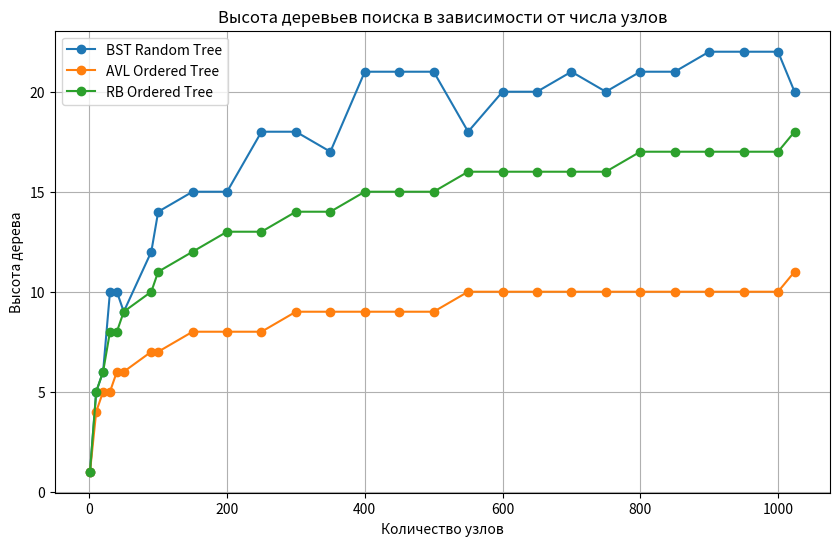

Reproduce this figure in Python.
import random
import math
import matplotlib.pyplot as plt
class Node:
    def __init__(self, key):
        self.key = key
        self.left = None
        self.right = None

class BinarySearchTree:
    def __init__(self):
        self.root = None

    def insert(self, key):
        self.root = self._insert(self.root, key)

    def _insert(self, node, key):
        if node is None:
            return Node(key)
        if key < node.key:
            node.left = self._insert(node.left, key)
        else:
            node.right = self._insert(node.right, key)
        return node

    def search(self, key):
        return self._search(self.root, key)

    def _search(self, node, key):
        if node is None or node.key == key:
            return node
        if key < node.key:
            return self._search(node.left, key)
        return self._search(node.right, key)

    def delete(self, key):
        self.root = self._delete(self.root, key)

    def _delete(self, node, key):
        if node is None:
            return node
        if key < node.key:
            node.left = self._delete(node.left, key)
        elif key > node.key:
            node.right = self._delete(node.right, key)
        else:
            if node.left is None:
                return node.right
            elif node.right is None:
                return node.left
            min_node = self._min_value_node(node.right)
            node.key = min_node.key
            node.right = self._delete(node.right, min_node.key)
        return node

    def _min_value_node(self, node):
        current = node
        while current.left is not None:
            current = current.left
        return current

class AVLNode:
    def __init__(self, key):
        self.key = key
        self.left = None
        self.right = None
        self.height = 1

class AVLTree:
    def __init__(self):
        self.root = None

    def insert(self, key):
        self.root = self._insert(self.root, key)

    def _insert(self, node, key):
        if not node:
            return AVLNode(key)
        if key < node.key:
            node.left = self._insert(node.left, key)
        else:
            node.right = self._insert(node.right, key)

        node.height = 1 + max(self._get_height(node.left), self._get_height(node.right))
        return self._balance(node)

    def delete(self, key):
        self.root = self._delete(self.root, key)

    def _delete(self, node, key):
        if not node:
            return node
        if key < node.key:
            node.left = self._delete(node.left, key)
        elif key > node.key:
            node.right = self._delete(node.right, key)
        else:
            if not node.left:
                return node.right
            elif not node.right:
                return node.left
            min_node = self._min_value_node(node.right)
            node.key = min_node.key
            node.right = self._delete(node.right, min_node.key)

        node.height = 1 + max(self._get_height(node.left), self._get_height(node.right))
        return self._balance(node)

    def _balance(self, node):
        balance_factor = self._get_balance(node)
        if balance_factor > 1:
            if self._get_balance(node.left) < 0:
                node.left = self._rotate_left(node.left)
            return self._rotate_right(node)
        if balance_factor < -1:
            if self._get_balance(node.right) > 0:
                node.right = self._rotate_right(node.right)
            return self._rotate_left(node)
        return node

    def _rotate_left(self, z):
        y = z.right
        z.right = y.left
        y.left = z
        z.height = 1 + max(self._get_height(z.left), self._get_height(z.right))
        y.height = 1 + max(self._get_height(y.left), self._get_height(y.right))
        return y

    def _rotate_right(self, z):
        y = z.left
        z.left = y.right
        y.right = z
        z.height = 1 + max(self._get_height(z.left), self._get_height(z.right))
        y.height = 1 + max(self._get_height(y.left), self._get_height(y.right))
        return y

    def _get_height(self, node):
        return node.height if node else 0

    def _get_balance(self, node):
        return self._get_height(node.left) - self._get_height(node.right) if node else 0

    def _min_value_node(self, node):
        current = node
        while current.left:
            current = current.left
        return current

    def height(self):
        """Возвращает высоту дерева"""
        return self._get_height(self.root)

class RBNode:
    def __init__(self, key, color="red"):
        self.key = key
        self.color = color
        self.left = None
        self.right = None
        self.parent = None

class RedBlackTree:
    def __init__(self):
        self.NIL = RBNode(None, color="black")
        self.root = self.NIL

    def insert(self, key):
        node = RBNode(key)
        node.left = self.NIL
        node.right = self.NIL
        self._insert(node)

    def _insert(self, node):
        parent = None
        current = self.root

        while current != self.NIL:
            parent = current
            if node.key < current.key:
                current = current.left
            else:
                current = current.right

        node.parent = parent
        if not parent:
            self.root = node
        elif node.key < parent.key:
            parent.left = node
        else:
            parent.right = node

        node.color = "red"
        self._fix_insert(node)

    def _fix_insert(self, node):
        while node != self.root and node.parent.color == "red":
            if node.parent == node.parent.parent.left:
                uncle = node.parent.parent.right
                if uncle.color == "red":
                    uncle.color = "black"
                    node.parent.color = "black"
                    node.parent.parent.color = "red"
                    node = node.parent.parent
                else:
                    if node == node.parent.right:
                        node = node.parent
                        self._left_rotate(node)
                    node.parent.color = "black"
                    node.parent.parent.color = "red"
                    self._right_rotate(node.parent.parent)
            else:
                uncle = node.parent.parent.left
                if uncle.color == "red":
                    uncle.color = "black"
                    node.parent.color = "black"
                    node.parent.parent.color = "red"
                    node = node.parent.parent
                else:
                    if node == node.parent.left:
                        node = node.parent
                        self._right_rotate(node)
                    node.parent.color = "black"
                    node.parent.parent.color = "red"
                    self._left_rotate(node.parent.parent)
        self.root.color = "black"

    def _left_rotate(self, x):
        y = x.right
        x.right = y.left
        if y.left != self.NIL:
            y.left.parent = x
        y.parent = x.parent
        if not x.parent:
            self.root = y
        elif x == x.parent.left:
            x.parent.left = y
        else:
            x.parent.right = y
        y.left = x
        x.parent = y

    def _right_rotate(self, y):
        x = y.left
        y.left = x.right
        if x.right != self.NIL:
            x.right.parent = y
        x.parent = y.parent
        if not y.parent:
            self.root = x
        elif y == y.parent.right:
            y.parent.right = x
        else:
            y.parent.left = x
        x.right = y
        y.parent = x

    def height(self):
        """Возвращает высоту красно-черного дерева"""
        return self._height(self.root)

    def _height(self, node):
        if node is None or node == self.NIL:
            return 0
        return 1 + max(self._height(node.left), self._height(node.right))


class BinarySearchTreeWithHeight(BinarySearchTree):
    def height(self):
        return self._height(self.root)

    def _height(self, node):
        if node is None:
            return 0
        return 1 + max(self._height(node.left), self._height(node.right))

    def dfs_pre_order(self):
        """Pre-order обход (DFS): корень -> левый -> правый"""
        result = []
        self._dfs_pre_order(self.root, result)
        return result

    def _dfs_pre_order(self, node, result):
        if node:
            result.append(node.key)  # Добавляем узел
            self._dfs_pre_order(node.left, result)  # Обход левого поддерева
            self._dfs_pre_order(node.right, result)  # Обход правого поддерева

    def dfs_in_order(self):
        """In-order обход (DFS): левый -> корень -> правый"""
        result = []
        self._dfs_in_order(self.root, result)
        return result

    def _dfs_in_order(self, node, result):
        if node:
            self._dfs_in_order(node.left, result)  # Обход левого поддерева
            result.append(node.key)  # Добавляем узел
            self._dfs_in_order(node.right, result)  # Обход правого поддерева

    def dfs_post_order(self):
        """Post-order обход (DFS): левый -> правый -> корень"""
        result = []
        self._dfs_post_order(self.root, result)
        return result

    def _dfs_post_order(self, node, result):
        if node:
            self._dfs_post_order(node.left, result)  # Обход левого поддерева
            self._dfs_post_order(node.right, result)  # Обход правого поддерева
            result.append(node.key)  # Добавляем узел

    def bfs(self):
        """Обход в ширину (BFS): уровень за уровнем"""
        result = []
        if not self.root:
            return result

        queue = deque([self.root])  # Используем очередь
        while queue:
            node = queue.popleft()
            result.append(node.key)  # Добавляем узел
            if node.left:
                queue.append(node.left)  # Добавляем левое поддерево
            if node.right:
                queue.append(node.right)  # Добавляем правое поддерево
        return result


class AVLTreeWithHeight(AVLTree):
    def height(self):
        return self._height(self.root)

    def _height(self, node):
        if not node:
            return 0
        return 1 + max(self._height(node.left), self._height(node.right))


class RedBlackTreeWithHeight(RedBlackTree):
    def height(self):
        return self._height(self.root)

    def _height(self, node):
        if not node or node.key is None:  # Обработка NIL-узлов
            return 0
        return 1 + max(self._height(node.left), self._height(node.right))


def experiment():
    num_keys = [1,10,20,30, 40, 50, 90,100,150, 200,250, 300,350, 400,450, 500,550,600,650,700,750, 800,850,900,950,1000, 1024]  # Количество ключей для эксперимента
    results = {
        "BST_Random": [],
        "AVL_Ordered": [],
        "RB_Ordered": []
    }

    for n in num_keys:
        # Случайные ключи для BST
        random_keys = random.sample(range(1, n * 10), n)
        bst_tree_random = BinarySearchTreeWithHeight()
        for key in random_keys:
            bst_tree_random.insert(key)
        results["BST_Random"].append((n, bst_tree_random.height()))

        # Упорядоченные ключи для AVL и RB
        ordered_keys = list(range(1, n + 1))

        # AVL Ordered
        avl_tree_ordered = AVLTreeWithHeight()
        for key in ordered_keys:
            avl_tree_ordered.insert(key)
        results["AVL_Ordered"].append((n, avl_tree_ordered.height()))

        # RB Ordered
        rb_tree_ordered = RedBlackTreeWithHeight()
        for key in ordered_keys:
            rb_tree_ordered.insert(key)
        results["RB_Ordered"].append((n, rb_tree_ordered.height()))

    return results


def plot_results(results):
    plt.figure(figsize=(10, 6))
    num_keys = [n for n, _ in results["BST_Random"]]

    # Построение высот для каждого типа дерева
    for tree_type, data in results.items():
        heights = [height for _, height in data]
        label = f"{tree_type.replace('_', ' ')} Tree"
        plt.plot(num_keys, heights, marker='o', label=label)

    # # Теоретические зависимости
    # x = range(10, max(num_keys) + 1, 10)
    # plt.plot(x, [math.log2(k) for k in x], linestyle="--", label="log2(n) (AVL/RB Теория)")
    # plt.plot(x, x, linestyle="--", label="n (BST Теория)")

    # Настройки графика
    plt.title('Высота деревьев поиска в зависимости от числа узлов')
    plt.xlabel('Количество узлов')
    plt.ylabel('Высота дерева')
    plt.legend()
    plt.grid(True)
    plt.show()

from collections import deque


class BinarySearchTreeWithTraversal(BinarySearchTreeWithHeight):
    def dfs(self):
        """Обход в глубину (DFS)"""
        result = []
        self._dfs(self.root, result)
        return result

    def _dfs(self, node, result):
        if node:
            result.append(node.key)  # Прямой порядок обхода (preorder)
            self._dfs(node.left, result)
            self._dfs(node.right, result)

    def bfs(self):
        """Обход в ширину (BFS)"""
        result = []
        if not self.root:
            return result

        queue = deque([self.root])
        while queue:
            node = queue.popleft()
            result.append(node.key)
            if node.left:
                queue.append(node.left)
            if node.right:
                queue.append(node.right)
        return result


if __name__ == "__main__":
    results = experiment()
    bst = BinarySearchTreeWithTraversal()
    #keys = [71, 34, 12, 6, 23, 49, 11, 92, 54, 1]
    #keys = [45, 3, 88, 17, 62, 94, 29, 56, 81, 12]
    keys = [79, 23, 90, 69, 85, 10, 4, 85, 61, 83]
    for key in keys:
        bst.insert(key)
    print("DFS Pre-order:", bst.dfs_pre_order())
    print("DFS In-order:", bst.dfs_in_order())
    print("DFS Post-order:", bst.dfs_post_order())
    print("BFS:", bst.bfs())

    # Вывод результатов
    for tree_type, data in results.items():
        print(f"\n{tree_type} Tree:")
        for n, height in data:
            print(f"Количество ключей: {n}, Высота дерева: {height}")

    # Построение графиков
    plot_results(results)



